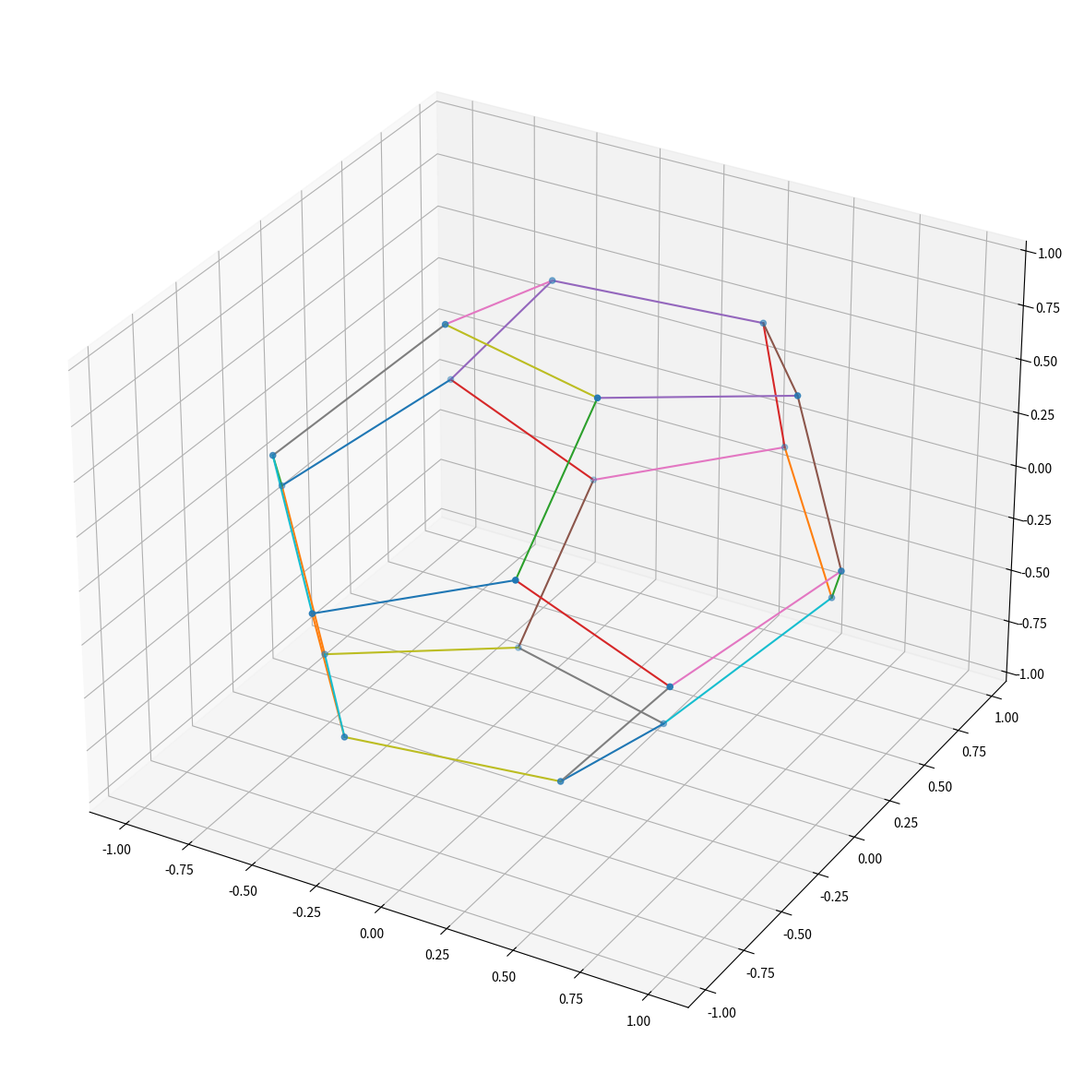
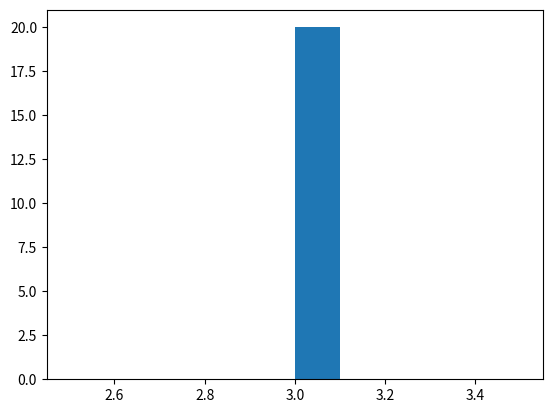

Generate these figures, in order, with matplotlib:
import numpy as np
import networkx as nx
import matplotlib.pyplot as plt
from matplotlib import animation
import matplotlib as mpl

# Se carga el grado del dodecaedro
G = nx.dodecahedral_graph()
# Se definen las coordenadas de cada nodo
x = np.array([-1.        , -0.74535599, -0.33333333, -0.33333333,  0.33333333, 0.74535599,  0.33333333,  0.33333333, -0.33333333, -0.33333333, -0.74535599, -0.33333333,  0.33333333,  0.33333333,  0.74535599, 1.        ,  0.74535599,  0.33333333, -0.33333333, -0.74535599])
y = np.array([-0.13278077,  0.5418651 ,  0.81169596,  0.30381473,  0.14755841, 0.55886793,  0.96932751,  0.79691831,  0.53273201, -0.14755841, -0.55886793, -0.96932751, -0.81169596, -0.30381473,  0.27990399, 0.13278077, -0.5418651 , -0.53273201, -0.79691831, -0.27990399])
z = np.array([-0.0675157 ,  0.11842486, -0.39102575, -0.89182412, -0.91126968, -0.42248934, -0.10096091,  0.58775964,  0.7233475 ,  0.91126968, 0.42248934,  0.10096091,  0.39102575,  0.89182412,  0.69188391, 0.0675157 , -0.11842486, -0.7233475 , -0.58775964, -0.69188391])

# Se crean los nodos y las aristas acorde al grafo
nodes = np.array([[i, j, k] for i, j, k in zip(x, y, z)])
edges = np.array([(nodes[u], nodes[v]) for u, v in G.edges()])

random_sizes = np.random.randint(50, 500, size=len(nodes))


# Se grafica
fig = plt.figure(figsize = (15, 15))
ax = fig.add_subplot(111, projection="3d")

# Se grafican los nodos
ax.scatter(*nodes.T)  # Equivalente a ax.scatter(x, y, z)
# Se grafican las aristas
for edge in edges:
    ax.plot(*edge.T)

plt.show()

# Calcula el grado de cada nodo y lo convierte a un diccionario
degrees = dict(G.degree())
# Grafica el histograma
plt.hist(degrees.values())
plt.show()

print(G.number_of_nodes())  #print(len(G))
print(G.number_of_edges()) #print(len(edges))
print(max(G.degree()))
